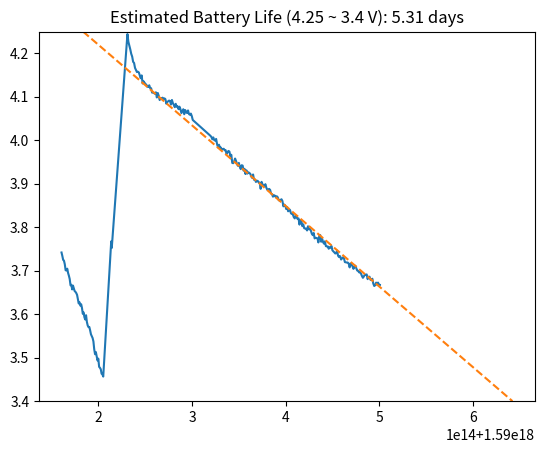

Write the Python code that produced this figure.
import matplotlib.pyplot as plt

data = [
    (1590160550618880168, 3.741785),
    (1590161423741498421, 3.733927),
    (1590162296718365023, 3.724771),
    (1590163168584554794, 3.723103),
    (1590164040628225991, 3.714913),
    (1590164941581685741, 3.700903),
    (1590165813633836220, 3.70057),
    (1590166685663609494, 3.704544),
    (1590167557696326785, 3.694746),
    (1590168429710848896, 3.688383),
    (1590169301740919520, 3.680689),
    (1590170173897091368, 3.666333),
    (1590171048791426472, 3.667528),
    (1590171925824967196, 3.656857),
    (1590172798811196972, 3.665703),
    (1590173671766653213, 3.659383),
    (1590174546699684904, 3.653203),
    (1590175419778426024, 3.651362),
    (1590176292742935055, 3.648547),
    (1590177165748282170, 3.644358),
    (1590178040755267606, 3.63502),
    (1590178913876205186, 3.624517),
    (1590179786727989776, 3.627356),
    (1590180657849704883, 3.619683),
    (1590181529829232729, 3.622849),
    (1590182401777040734, 3.614341),
    (1590183273681661008, 3.600833),
    (1590184145758368472, 3.604002),
    (1590185016902161490, 3.592831),
    (1590185889743543233, 3.587656),
    (1590186762649391313, 3.597499),
    (1590187635717618242, 3.582164),
    (1590188508761556621, 3.573993),
    (1590189385769716084, 3.570154),
    (1590190258852404660, 3.570488),
    (1590191131866921506, 3.562646),
    (1590192004799397875, 3.553641),
    (1590192877838422402, 3.549291),
    (1590193750761395746, 3.545159),
    (1590194622837477898, 3.537316),
    (1590195494855348972, 3.519155),
    (1590196366792130589, 3.507795),
    (1590197238809235939, 3.512797),
    (1590198112800014564, 3.50246),
    (1590198984740065632, 3.493456),
    (1590199856735123707, 3.497791),
    (1590200728720301342, 3.478817),
    (1590201602736048107, 3.476632),
    (1590202504456676171, 3.473078),
    (1590203375725559659, 3.462853),
    (1590204246668375567, 3.461628),
    (1590205117678058839, 3.4564),
    (1590213423020398033, 3.759578),
    (1590213939269047915, 3.768144),
    (1590214219528390475, 3.752249),
    (1590230969329347430, 4.24413),
    (1590231982326186349, 4.226319),
    (1590232995883701018, 4.217495),
    (1590234007601594099, 4.208923),
    (1590235021396362308, 4.198668),
    (1590236033544190267, 4.192338),
    (1590237047478221152, 4.180333),
    (1590238057427624239, 4.177655),
    (1590239071426968387, 4.166334),
    (1590240083464686592, 4.161489),
    (1590241098308097823, 4.156691),
    (1590242113283648410, 4.157512),
    (1590243126719110113, 4.155935),
    (1590244138497198257, 4.149),
    (1590245152408350187, 4.142516),
    (1590246166521289825, 4.149091),
    (1590247180380872096, 4.130481),
    (1590248193276087314, 4.135482),
    (1590249207405870872, 4.13224),
    (1590250217770524617, 4.12948),
    (1590251229663883600, 4.12724),
    (1590252241284193131, 4.123376),
    (1590253255544524786, 4.122333),
    (1590254265501929242, 4.126334),
    (1590255279361589626, 4.119617),
    (1590256291501070827, 4.119433),
    (1590257307422463006, 4.109475),
    (1590258321488623860, 4.109667),
    (1590259337688961271, 4.108424),
    (1590260350410773376, 4.106756),
    (1590261363428976988, 4.110238),
    (1590262376382903560, 4.098278),
    (1590263388598936968, 4.108622),
    (1590264400458666397, 4.10214),
    (1590265414470632422, 4.092393),
    (1590266426355825717, 4.096667),
    (1590267439734769757, 4.094725),
    (1590268451450069580, 4.097764),
    (1590269464897398356, 4.094392),
    (1590270476728426548, 4.096235),
    (1590271486715983413, 4.094628),
    (1590272490542468766, 4.084),
    (1590273481582693597, 4.088062),
    (1590274463642689634, 4.089432),
    (1590275445581028946, 4.091136),
    (1590276459603116566, 4.09),
    (1590277470512142684, 4.081935),
    (1590278484809890101, 4.092607),
    (1590279497546082460, 4.085333),
    (1590280511546195712, 4.081399),
    (1590281525541428303, 4.076),
    (1590282537847223845, 4.083736),
    (1590283548560440417, 4.076868),
    (1590284560698842840, 4.078033),
    (1590285574462450494, 4.071405),
    (1590286586589270937, 4.077133),
    (1590287599482242284, 4.071465),
    (1590288613546828792, 4.06241),
    (1590289625521758959, 4.066667),
    (1590290638467633860, 4.071262),
    (1590291651567331108, 4.059745),
    (1590292664521897075, 4.069435),
    (1590293676766754885, 4.064796),
    (1590294684792762539, 4.062538),
    (1590295695530723097, 4.068508),
    (1590296709448059250, 4.060078),
    (1590297720455839457, 4.058539),
    (1590298733530390773, 4.061205),
    (1590299744571722665, 4.055311),
    (1590300757552148985, 4.046543),
    (1590319644394990468, 4.010106),
    (1590320657538978305, 4.007441),
    (1590321672564840986, 4.00211),
    (1590322683562900733, 4.006441),
    (1590323696491968241, 4.000111),
    (1590324707599275919, 3.999111),
    (1590325719439754103, 4.003),
    (1590326731388568962, 3.990775),
    (1590327747373275263, 3.98356),
    (1590328758994827466, 3.989667),
    (1590329772804111288, 3.982773),
    (1590330784461549198, 3.983114),
    (1590331796521697397, 3.978562),
    (1590332809782380212, 3.979667),
    (1590333823499458922, 3.980333),
    (1590334833401376059, 3.976876),
    (1590335847689365308, 3.977095),
    (1590336860746692003, 3.968218),
    (1590337870349193957, 3.972644),
    (1590338879567437749, 3.975333),
    (1590339892478179490, 3.973989),
    (1590340904568326591, 3.963233),
    (1590341918444312722, 3.966537),
    (1590342931733726379, 3.947785),
    (1590343945419821804, 3.947141),
    (1590344957439393421, 3.951195),
    (1590345967459007036, 3.957866),
    (1590346981408489444, 3.952196),
    (1590347991458141585, 3.945119),
    (1590349003488399269, 3.94112),
    (1590349988685365858, 3.94786),
    (1590351002422693221, 3.938855),
    (1590352014540662423, 3.933519),
    (1590353024750647558, 3.942524),
    (1590354040478616019, 3.941547),
    (1590355052449435777, 3.93),
    (1590356062448087491, 3.934186),
    (1590357075483819510, 3.922155),
    (1590358088489919297, 3.930788),
    (1590359099680191427, 3.923244),
    (1590360110978684220, 3.926364),
    (1590361124458700352, 3.924667),
    (1590362137540096417, 3.923),
    (1590363151634801638, 3.917333),
    (1590364165490967220, 3.91342),
    (1590365179536675774, 3.921244),
    (1590366192795643414, 3.908914),
    (1590367206432886611, 3.909876),
    (1590368218539057310, 3.904),
    (1590369230465396780, 3.906876),
    (1590370241933606785, 3.906295),
    (1590371254917052707, 3.902499),
    (1590372268405060586, 3.902293),
    (1590373282825336323, 3.888173),
    (1590374291443794685, 3.904249),
    (1590375301870867991, 3.898459),
    (1590376311867668157, 3.896082),
    (1590377324483398795, 3.893918),
    (1590378332798566419, 3.898917),
    (1590379343497731638, 3.890874),
    (1590380354885623416, 3.886206),
    (1590381367537115588, 3.887127),
    (1590382379354157129, 3.887873),
    (1590383389869782708, 3.885746),
    (1590384400587421563, 3.87718),
    (1590385413438412151, 3.876129),
    (1590386425566384010, 3.870183),
    (1590387437466861878, 3.873591),
    (1590388447507526367, 3.872463),
    (1590389459427677318, 3.869075),
    (1590390469426207567, 3.871151),
    (1590391479466599840, 3.868851),
    (1590392491586051440, 3.86261),
    (1590393503473122990, 3.860855),
    (1590394513450312899, 3.862464),
    (1590395525635642870, 3.864277),
    (1590396535534158011, 3.860131),
    (1590397547512770492, 3.847931),
    (1590398559477268495, 3.85186),
    (1590399569566981615, 3.849597),
    (1590400579694348998, 3.841733),
    (1590401594503443330, 3.846265),
    (1590402606590881622, 3.836601),
    (1590403616722121822, 3.838),
    (1590404629724255554, 3.8396),
    (1590405641691715026, 3.831871),
    (1590406651869038415, 3.830469),
    (1590407662529857665, 3.829802),
    (1590408670891331801, 3.823124),
    (1590409686486395534, 3.820211),
    (1590410696783512792, 3.82627),
    (1590411707545191424, 3.822469),
    (1590412720623157345, 3.818939),
    (1590413731689507955, 3.820197),
    (1590414743656136354, 3.805886),
    (1590415754507990205, 3.81665),
    (1590416763603989212, 3.814453),
    (1590417781581706518, 3.802333),
    (1590418795848038963, 3.806472),
    (1590419809658686104, 3.797557),
    (1590420824495425190, 3.79689),
    (1590421838780301332, 3.796721),
    (1590422850531343066, 3.79244),
    (1590423862520816242, 3.802113),
    (1590424875822185640, 3.795109),
    (1590425889811418222, 3.796109),
    (1590426899676287984, 3.792107),
    (1590427909757282732, 3.785192),
    (1590428921591818746, 3.781768),
    (1590429931783372378, 3.786629),
    (1590430945537515520, 3.774191),
    (1590431959515406874, 3.775667),
    (1590432969737571021, 3.775048),
    (1590433960525494009, 3.774431),
    (1590434942745965932, 3.764856),
    (1590435929533031349, 3.78005),
    (1590436911700779799, 3.781818),
    (1590437924554603882, 3.766472),
    (1590438936764170113, 3.773764),
    (1590439938535061362, 3.765805),
    (1590440918860109486, 3.762135),
    (1590441929461844322, 3.767477),
    (1590442941333217034, 3.756421),
    (1590443953336431204, 3.75571),
    (1590444965365700606, 3.755754),
    (1590445978515840205, 3.750458),
    (1590446968590297895, 3.754086),
    (1590447948656025251, 3.752794),
    (1590448930678047514, 3.756522),
    (1590449912833159498, 3.746895),
    (1590450894836130367, 3.744414),
    (1590451908369826630, 3.742266),
    (1590452924535041036, 3.739558),
    (1590453936979220956, 3.740078),
    (1590454951359439605, 3.746122),
    (1590455962470757961, 3.734445),
    (1590456973567139195, 3.731333),
    (1590457185616658119, 3.733259),
    (1590458198364421635, 3.733148),
    (1590459211646439834, 3.725632),
    (1590460224762726397, 3.728184),
    (1590461238396119326, 3.73063),
    (1590462248436507089, 3.72859),
    (1590463261403249956, 3.7197),
    (1590464275563554660, 3.719099),
    (1590465289552367027, 3.718667),
    (1590466300407495159, 3.718765),
    (1590467311468478574, 3.716333),
    (1590468325371152024, 3.707485),
    (1590469335606042072, 3.716549),
    (1590470348387597017, 3.71373),
    (1590471360639060943, 3.710364),
    (1590472373460599630, 3.704211),
    (1590473387564227465, 3.70803),
    (1590474397680422012, 3.711275),
    (1590475409547773860, 3.705878),
    (1590476421430821502, 3.700208),
    (1590477433583874198, 3.699542),
    (1590478444316481708, 3.69608),
    (1590479456443664535, 3.696747),
    (1590480468595152933, 3.693206),
    (1590481479431858139, 3.68774),
    (1590482494353720933, 3.683582),
    (1590483508374687011, 3.686643),
    (1590484520754434216, 3.690692),
    (1590485535363839856, 3.690333),
    (1590486547697444020, 3.691435),
    (1590487560386391249, 3.680534),
    (1590488572776118435, 3.685941),
    (1590489585370566983, 3.686072),
    (1590490597697486974, 3.679066),
    (1590491611564583917, 3.678377),
    (1590492596665228333, 3.681424),
    (1590493606537863608, 3.670216),
    (1590494621671134337, 3.664738),
    (1590495633577111444, 3.666546),
    (1590496645523333073, 3.67255),
    (1590497627499065350, 3.668057),
    (1590498641561578093, 3.672571),
    (1590499653519445198, 3.667704),
    (1590500665532602211, 3.667251),
]

xa, ya = (1590393503473122990, 3.860855)
xb, yb = (1590485535363839856, 3.690333)

k = (ya  - yb) / (xa - xb)
b = ya - k * xa

x_init = (4.25 - b) / k
x_final = (3.4 - b) / k

plt.ylim(3.4, 4.25)
plt.plot(
    [d[0] for d in data],
    [d[1] for d in data]
)
plt.plot(
    [x_init, x_final],
    [4.25, 3.4],
    '--'
)
lifetime = (3.4 - 4.25) / k
plt.title('Estimated Battery Life (4.25 ~ 3.4 V): %.2f days' % (lifetime / 1e9 / 86400))

plt.savefig('plot_vbat.png')